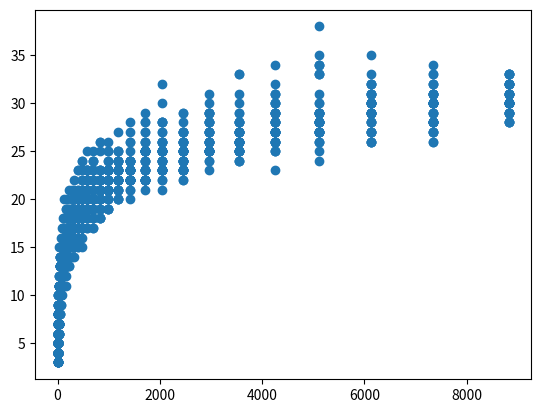

Reproduce this figure in Python.
# Lab 6

#
# We'll define a node of a binary tree and introduce some features of Python
# classes along the way
import random

class BST:
    def __init__(self, value):
        self.value = value
        self.left = None
        self.right = None

    def insert(self, value):
        '''
        node.insert(5) is the same as BST.insert(node, 5)
        We use this when recursively calling, e.g. self.left.insert
        '''
        if value < self.value:
            if self.left == None:
                self.left = BST(value)
            else:
                self.left.insert(value)
        else:
            if self.right == None:
                self.right = BST(value)
            else:
                self.right.insert(value)

    def __repr__(self):
        '''The string representation of a node.
        Here, we convert the value of the node to a string and make that
        the representation.
        We can now use
        a = Node(4)
        print(a) # prints 4
        '''
        return str(self.value)

a = BST(4)
a.insert(2)
a.insert(5)
a.insert(10)
a.insert(3)
a.insert(15)

# Problem 1
# Draw (manually) the binary tree rooted in a.

          #    4
          #  /   \
          # 2     5
          #  \     \
          #   3     10
          #           \
          #           15

# Problem 2
# Write code to find the height of a Binary Search Tree

def height(node):
    if node == None:
        return 0
    else :
        # Compute the height of each subtree
        left_height = height(node.left)
        right_height = height(node.right)

        #Use the larger one
        if left_height > right_height :
            return left_height+1
        else:
            return right_height+1

# Problem 3

# Write code to print out the nodes of the BST using
# Breadth-First Search. How would you get the Breadth-First Traversal
# from the tree you've drawn?
# (Modify the BFS function from lecture for this problem)


def BFS_tree(node):
    h = height(node)
    for i in range(1, h + 1):
        BFS_tree_level(node, i)

def BFS_tree_level(node, level):
    if node == None:
        return
    if level == 1:
        print(node.value)
    elif level > 1 :
        BFS_tree_level(node.left, level-1)
        BFS_tree_level(node.right, level-1)

# Problem 4

# Empirically investigate the relationship between the number of nodes in the
# tree and the height of the tree when inserting nodes with values generated
# using random.random()
def make_random_tree(n_nodes):
    '''Make a tree with n_nodes nodes by inserting nodes with values
    drawn using random.random()
    '''
    bst_tree = BST(random.random())
    for i in range(n_nodes - 1):
        bst_tree.insert(random.random())

    return bst_tree

def height_random_tree(n_nodes):
    '''Generate a random tree with n_nodes nodes, and return its height'''
    bst_tree = make_random_tree(n_nodes)
    return height(bst_tree)

def make_data(max_nodes):
    '''Make two lists representing the empirical relationship between
    the number of nodes in a random tree and the height of the tree.
    Generate N_TREES = 40 trees with each of
    n_nodes = 5, int(1.2*5), int(1.2^2*5), .....

    return n (a list of values of n_nodes) and h (a list of heights)
    '''
    N_TREES = 40
    n_nodes = 5
    n = []
    h = []
    i = 0

    while(1.2**i*5 <= max_nodes):
        for e in range(40):
            n.append(1.2**i*5)
            h.append(height_random_tree((int)(1.2**i*5)))
        i+=1

    return n, h

n, h = make_data(10000)
import matplotlib.pyplot as plt
plt.scatter(n, h)
plt.show()
plt.savefig("trees.png") #can save the data to disk